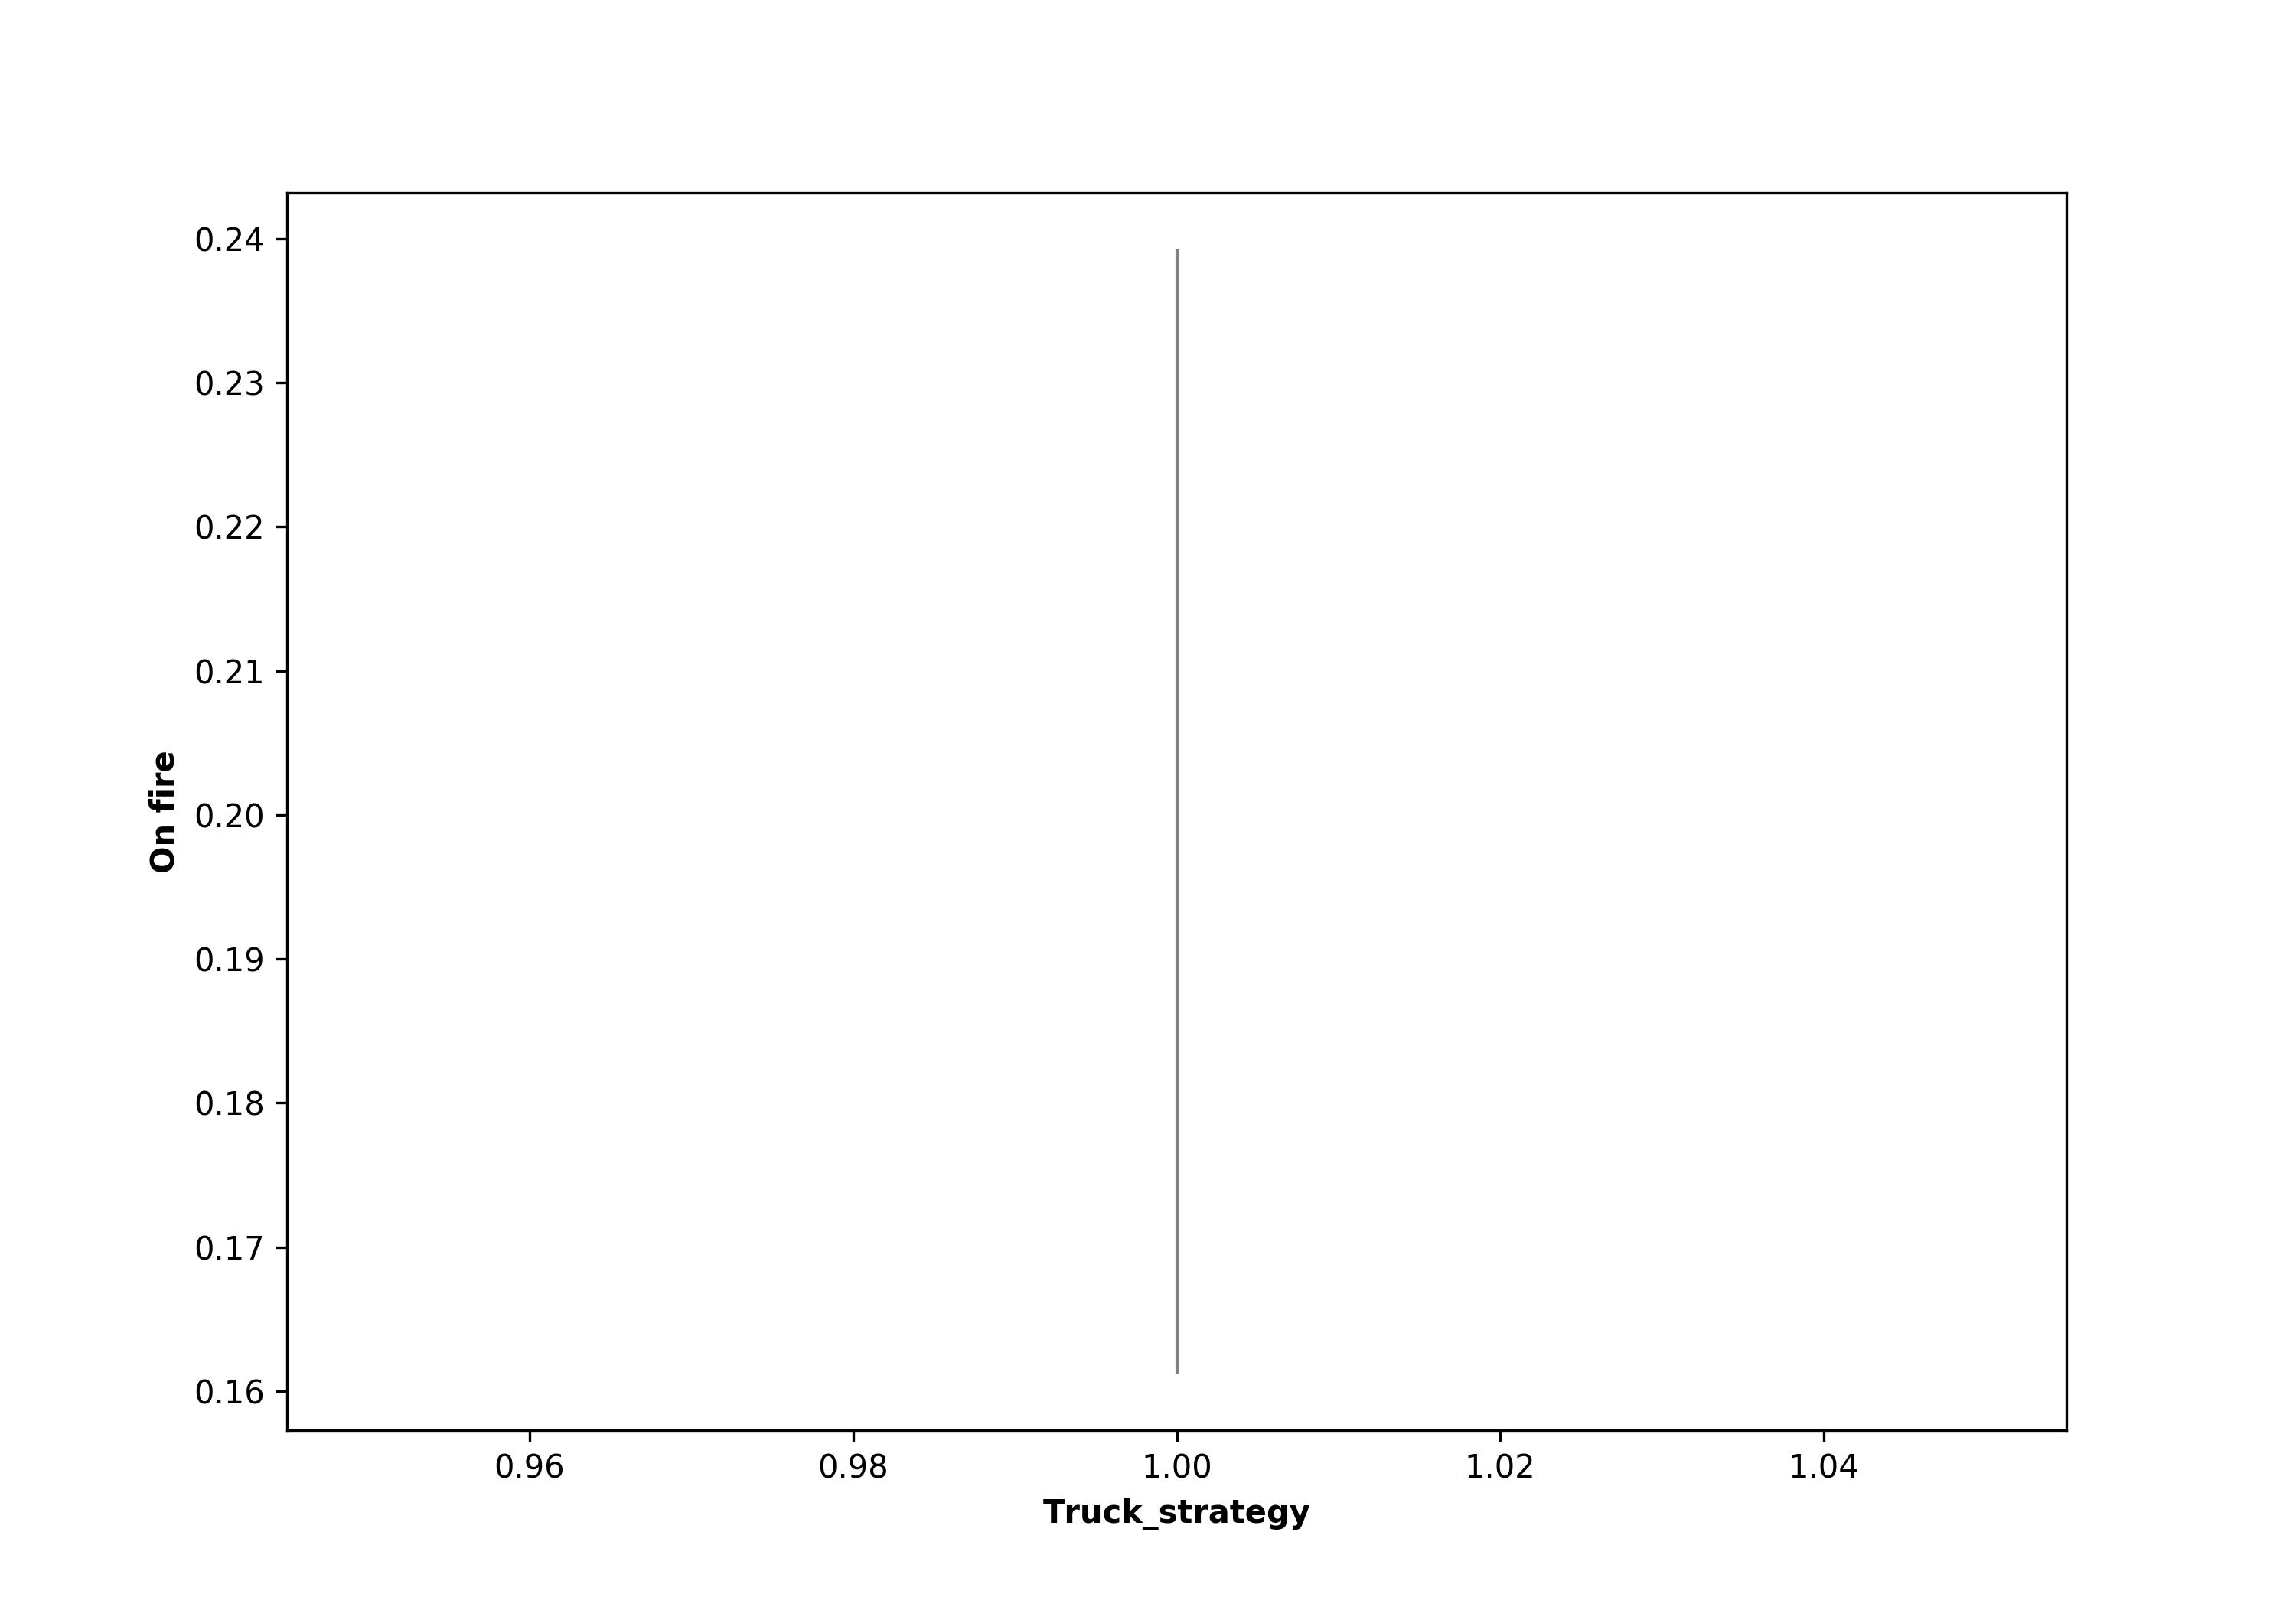

The data file committed next to this chart (first rows):
, truck_strategy, Run, Extinguished, On Fire, Step
0, 1.0, 0, 320, 0.18, 78
1, 1.0, 1, 446, 0.2997, 114
2, 1.0, 2, 496, 0.1967, 108
3, 1.0, 3, 94, 0.02841, 42
4, 1.0, 4, 340, 0.1579, 81
5, 1.0, 5, 394, 0.2229, 102
6, 1.0, 6, 341, 0.1102, 84
7, 1.0, 7, 425, 0.2121, 107
8, 1.0, 8, 344, 0.1165, 82
9, 1.0, 9, 323, 0.1497, 79
10, 1.0, 10, 432, 0.2459, 110
11, 1.0, 11, 338, 0.1427, 73
12, 1.0, 12, 615, 0.3544, 150
13, 1.0, 13, 307, 0.1602, 85
14, 1.0, 14, 303, 0.1806, 75
15, 1.0, 15, 580, 0.29, 130
16, 1.0, 16, 518, 0.2681, 133
17, 1.0, 17, 245, 0.1632, 75
18, 1.0, 18, 274, 0.1254, 67
19, 1.0, 19, 579, 0.4003, 135
